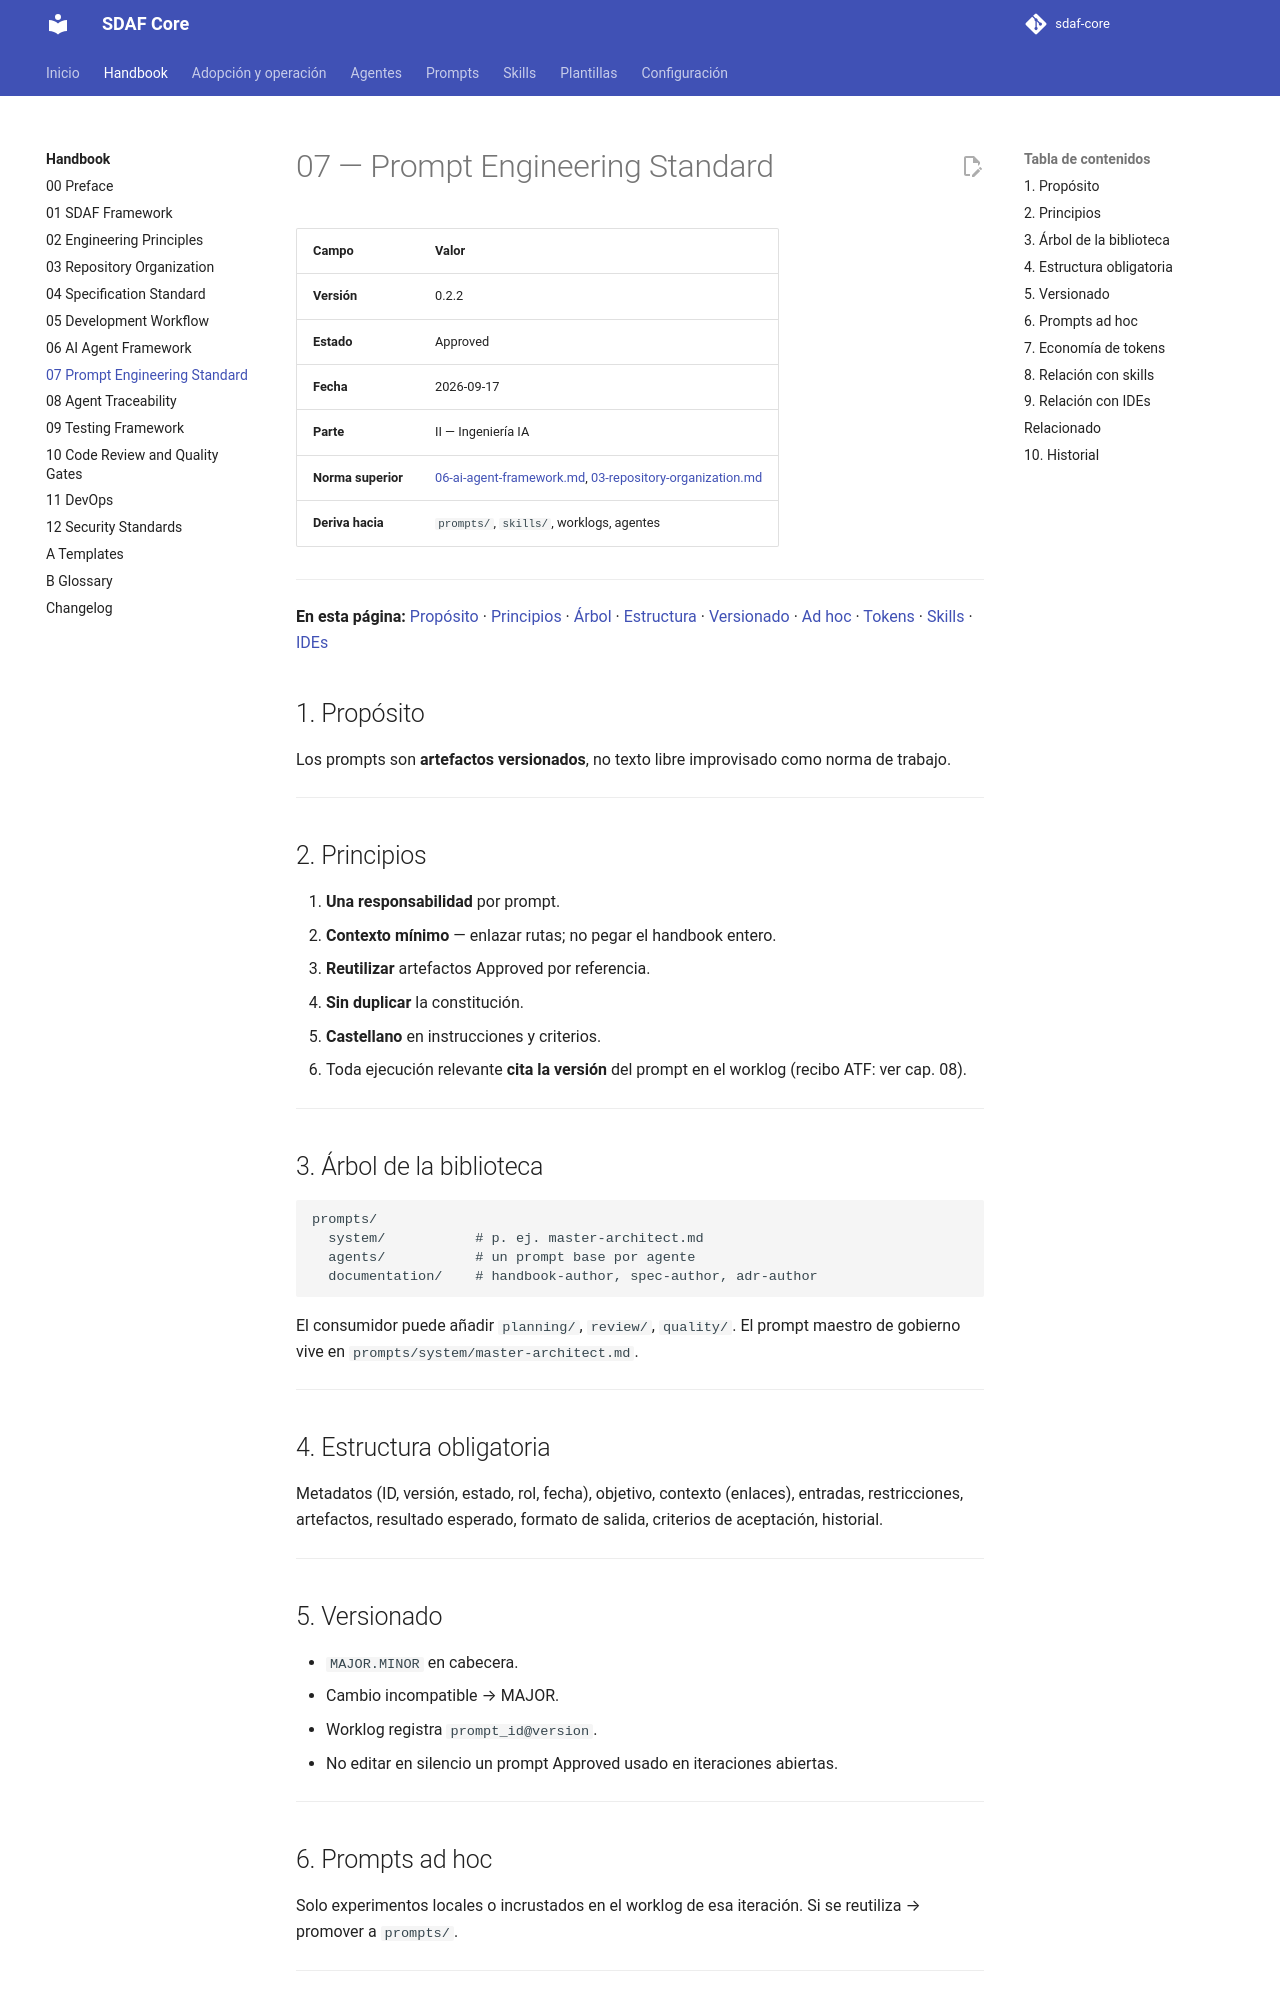

repository: Cyberdine-Systems-Corporation/sdaf-core · page: 0.3/handbook/07-prompt-engineering-standard/index.html · generator: mkdocs

# 07 — Prompt Engineering Standard

> Andamiaje (cabecera, TOC, Relacionado, Historial): `_meta/07-prompt-engineering-standard.yaml`.

## 1. Propósito

Los prompts son **artefactos versionados**, no texto libre improvisado como norma de trabajo.

---

## 2. Principios

1. **Una responsabilidad** por prompt.
2. **Contexto mínimo** — enlazar rutas; no pegar el handbook entero.
3. **Reutilizar** artefactos Approved por referencia.
4. **Sin duplicar** la constitución.
5. **Castellano** en instrucciones y criterios.
6. Toda ejecución relevante **cita la versión** del prompt en el worklog (recibo ATF: ver cap. 08).

---

## 3. Árbol de la biblioteca

```text
prompts/
  system/           # p. ej. master-architect.md
  agents/           # un prompt base por agente
  documentation/    # handbook-author, spec-author, adr-author
```

El consumidor puede añadir `planning/`, `review/`, `quality/`. El prompt maestro de gobierno vive en `prompts/system/master-architect.md`.

---

## 4. Estructura obligatoria

Metadatos (ID, versión, estado, rol, fecha), objetivo, contexto (enlaces), entradas, restricciones, artefactos, resultado esperado, formato de salida, criterios de aceptación, historial **en el cuerpo del prompt**.

El andamiaje de los **capítulos** del handbook (cabecera, TOC, Relacionado, Historial) vive en `handbook/_meta/` e `handbook/index.yaml` ([ADR-003](../architecture/decisions/ADR-003-formato-de-artefactos.md), Aceptado). No forma parte de la estructura obligatoria de un prompt.

---
